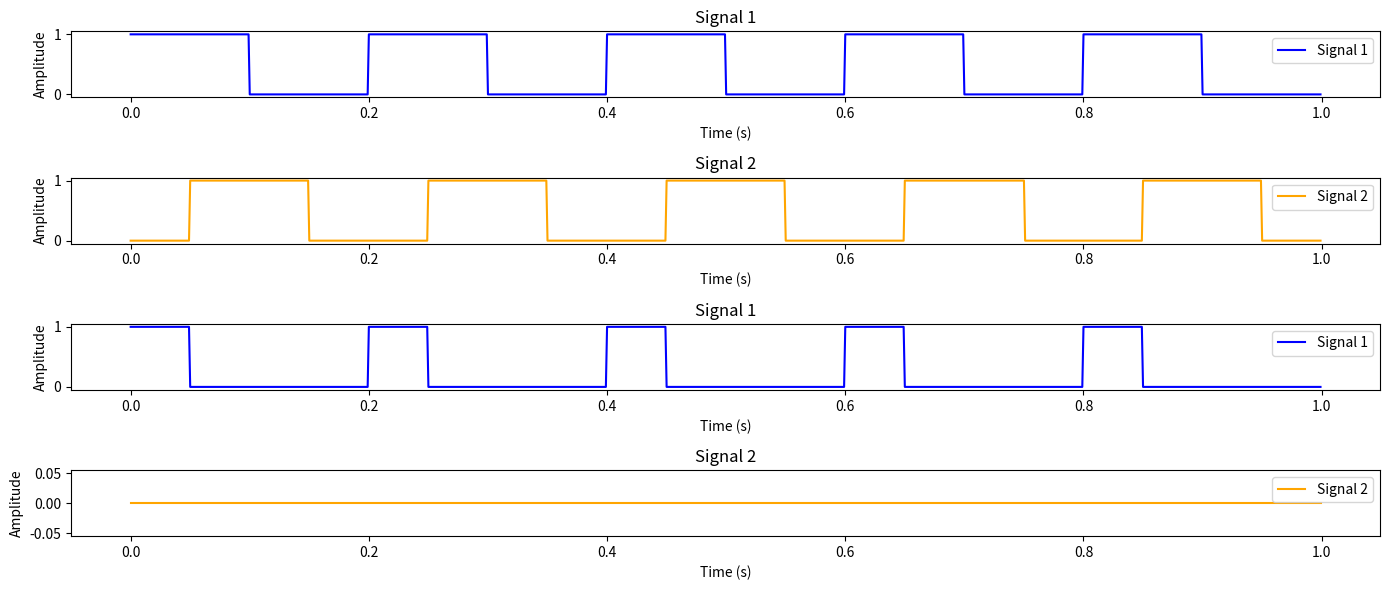

Recreate this plot in Python.
import numpy as np
import matplotlib.pyplot as plt
from scipy import signal

class Signal():
    def __init__(self, wave, fs):
        self.wave = wave
        self.fs = fs
        self.rising_edges = self.find_rising_edges()
        self.falling_edges = self.find_falling_edges()

    def find_rising_edges(self):
        if self.wave[0] == 1:
            return np.insert(np.append(np.where(np.diff(self.wave) > 0)[0],self.fs), 0, 0)
        return np.append(np.where(np.diff(self.wave) > 0)[0],self.fs)
    
    def find_falling_edges(self):
        return np.where(np.diff(self.wave) < 0)[0]

class LPD():
    def __init__(self, input_singal_1, input_signal_2, fs:int):
        self.in1:Signal = Signal(input_singal_1, fs)
        self.in2:Signal = Signal(input_signal_2, fs)
        self.up = Signal(np.linspace(0, 0, fs, endpoint=False),fs)
        self.down = Signal(np.linspace(0, 0, fs, endpoint=False),fs)
        self.phase_diff = None

    def get_wave_diff(self):
        
        for re_index in range(1,len(self.in1.rising_edges)):
            if self.in1.rising_edges[re_index-1] < self.in2.rising_edges[re_index-1]:
                for index, data_point in enumerate(self.in1.wave[self.in1.rising_edges[re_index-1]:self.in1.rising_edges[re_index]]):
                    if data_point == 1 and self.in2.wave[index+self.in1.rising_edges[re_index-1]] == 0:
                        self.up.wave[index+self.in1.rising_edges[re_index-1]] = 1
                    else:
                        self.up.wave[index+self.in1.rising_edges[re_index-1]] = 0
            elif self.in2.rising_edges[re_index-1] < self.in1.rising_edges[re_index-1]:
                for index, data_point in enumerate(self.in2.wave[self.in2.rising_edges[re_index-1]:self.in2.rising_edges[re_index]]):
                    if data_point == 1 and self.in1.wave[index+self.in2.rising_edges[re_index-1]] == 0:
                        self.down.wave[index+self.in2.rising_edges[re_index-1]] = 1
                    else:
                        self.down.wave[index+self.in2.rising_edges[re_index-1]] = 0
            else:
                for index, data_point in enumerate(self.in1.rising_edges[self.in1.rising_edges[re_index-1]:self.in1.rising_edges[re_index]]):
                    self.up.wave[index+self.in1.rising_edges[re_index-1]] = 0
                    self.down.wave[index+self.in1.rising_edges[re_index-1]] = 0

        self.up.rising_edges = self.up.find_rising_edges()
        self.up.falling_edges = self.up.find_falling_edges()
        self.down.rising_edges = self.down.find_rising_edges()
        self.down.falling_edges = self.down.find_falling_edges()

    def get_phase_diff(self):
        delta = None
        period = None
        for up_rising_edge_index in range(1,len(self.up.rising_edges)):
            period = self.up.rising_edges[up_rising_edge_index] - self.up.rising_edges[up_rising_edge_index-1]
            delta = self.up.falling_edges[up_rising_edge_index-1]-self.up.rising_edges[up_rising_edge_index-1]
        if delta != None and period != None:
            self.phase_diff = np.rint(np.degrees((delta*2*np.pi)/period))
        else:
            self.phase_diff = None

    def show_waves(self,fs):
        print('IN 1')
        print(f'Rising: {self.in1.rising_edges}')
        print(f'Falling: {self.in1.falling_edges}')
        
        print('IN 2')
        print(f'Rising: {self.in2.rising_edges}')
        print(f'Falling: {self.in2.falling_edges}')

        t = np.linspace(0, 1, fs, endpoint=False)

        plt.figure(figsize=(14, 6))

        plt.subplot(4, 1, 1)
        plt.plot(t, self.in1.wave, label="Signal 1", color='blue')
        plt.xlabel("Time (s)")
        plt.ylabel("Amplitude")
        plt.title("Signal 1")
        plt.legend()

        plt.subplot(4, 1, 2)
        plt.plot(t, self.in2.wave, label="Signal 2", color='orange')
        plt.xlabel("Time (s)")
        plt.ylabel("Amplitude")
        plt.title("Signal 2")
        plt.legend()
        
        plt.subplot(4, 1, 3)
        plt.plot(t, self.up.wave, label="Signal 1", color='blue')
        plt.xlabel("Time (s)")
        plt.ylabel("Amplitude")
        plt.title("Signal 1")
        plt.legend()

        plt.subplot(4, 1, 4)
        plt.plot(t, self.down.wave, label="Signal 2", color='orange')
        plt.xlabel("Time (s)")
        plt.ylabel("Amplitude")
        plt.title("Signal 2")
        plt.legend()

        plt.tight_layout()
        plt.show()
      
if __name__ == '__main__':


    freq = 5
    fs = 1000
    t = np.linspace(0, 1, fs, endpoint=False)

    # Generate the square wave
    square_wave = (signal.square(2 * np.pi * freq * t) + 1) / 2
    square_wave2 = (signal.square(2 * np.pi * freq * t - np.pi/2) + 1) / 2
    

    lpd = LPD(square_wave,square_wave2,fs)
    lpd.get_wave_diff()
    lpd.get_phase_diff()
    lpd.show_waves(fs)
